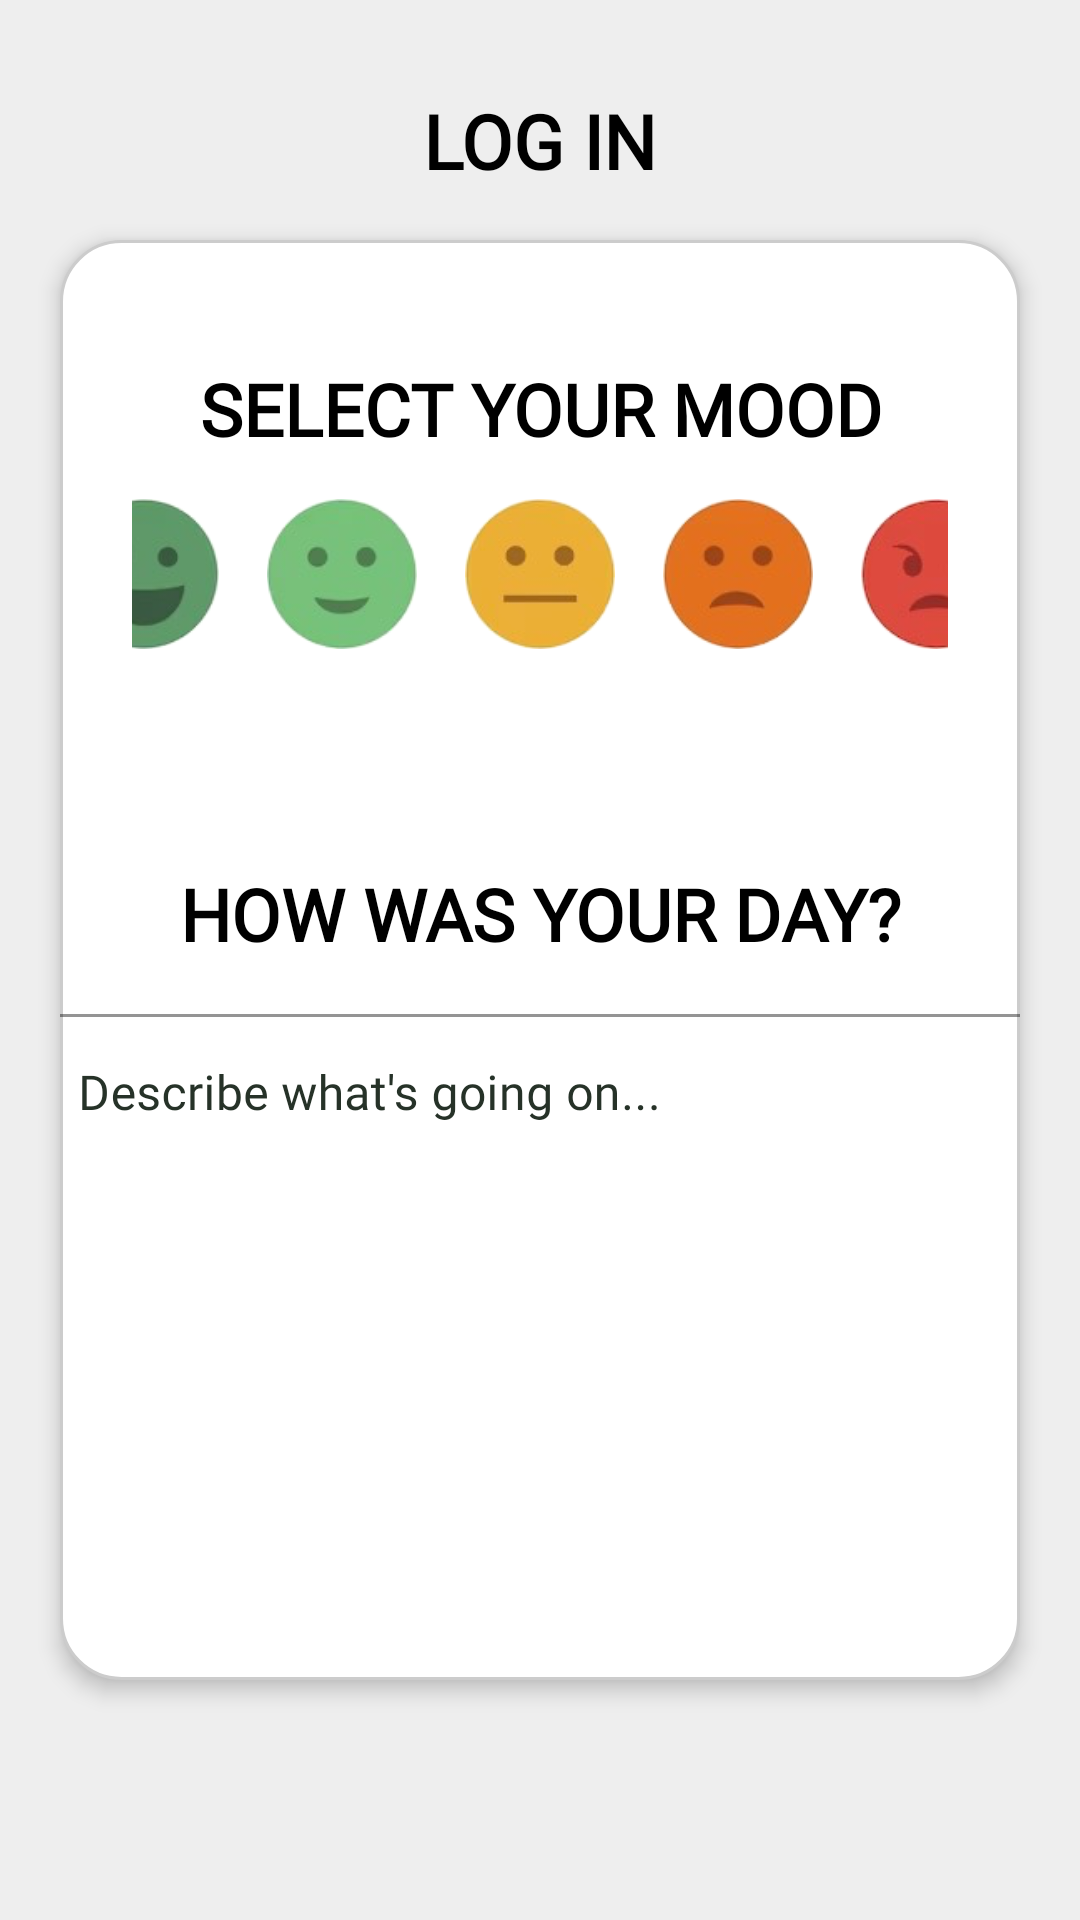

Android layout source for this screen:
<!-- AndroidManifest.xml: application theme Theme.VibeSense -->
<!-- res/layout/fragment_add.xml -->
<?xml version="1.0" encoding="utf-8"?>
<FrameLayout xmlns:android="http://schemas.android.com/apk/res/android"
    xmlns:tools="http://schemas.android.com/tools"
    xmlns:app="http://schemas.android.com/apk/res-auto"
    android:layout_width="match_parent"
    android:layout_height="match_parent"
    tools:context=".Add"
    android:background="#EEEEEE">

    <androidx.appcompat.widget.LinearLayoutCompat
        android:layout_width="match_parent"
        android:layout_height="wrap_content"
        android:layout_marginTop="30dp"
        android:gravity="center"
        >
        <TextView
            android:id="@+id/moodDate"
            android:layout_width="wrap_content"
            android:layout_height="wrap_content"
            android:fontFamily="@font/lato"
            android:text="LOG IN"
            android:textColor="@color/black"
            android:fontWeight="800"
            android:textFontWeight="800"
            android:textStyle="bold"
            android:textSize="25sp"
            />
    </androidx.appcompat.widget.LinearLayoutCompat>

    <androidx.appcompat.widget.LinearLayoutCompat
        android:layout_width="match_parent"
        android:layout_height="match_parent"
        android:layout_marginHorizontal="20dp"
        android:layout_marginVertical="80dp"
        android:background="@drawable/customborder"
        android:clipToPadding="false"
        android:elevation="4dp"
        android:orientation="vertical">

        <TextView
            android:layout_width="wrap_content"
            android:layout_height="wrap_content"
            android:layout_gravity="center"
            android:layout_marginTop="30dp"
            android:gravity="center"
            android:text="SELECT YOUR MOOD"
            android:textSize="24sp"
            android:textColor="@color/black"
            android:fontWeight="800"
            android:textFontWeight="800"
            android:textStyle="bold"
            android:fontFamily="@font/lato"
            />

        <LinearLayout
            android:layout_width="match_parent"
            android:layout_height="wrap_content"
            android:layout_margin="14dp"
            android:gravity="center"
            >
            <ImageView
                android:id="@+id/moodHappy"
                android:layout_width="50dp"
                android:layout_height="50dp"
                android:src="@drawable/mood1"
                android:layout_marginHorizontal="8dp"
                />
            <ImageView
                android:id="@+id/moodGood"
                android:layout_width="50dp"
                android:layout_height="50dp"
                android:layout_marginHorizontal="8dp"
                android:src="@drawable/mood2"
                />
            <ImageView
                android:id="@+id/moodNeutral"
                android:layout_width="50dp"
                android:layout_height="50dp"
                android:layout_marginHorizontal="8dp"
                android:src="@drawable/mood3"
                />
            <ImageView
                android:id="@+id/moodSad"
                android:layout_width="50dp"
                android:layout_height="50dp"
                android:layout_marginHorizontal="8dp"
                android:src="@drawable/mood4"
                />
            <ImageView
                android:id="@+id/moodAngry"
                android:layout_width="50dp"
                android:layout_height="50dp"
                android:layout_marginHorizontal="8dp"
                android:src="@drawable/mood5"
                />
        </LinearLayout>

        <TextView
            android:layout_width="wrap_content"
            android:layout_height="wrap_content"
            android:layout_gravity="center"
            android:layout_marginTop="58dp"
            android:gravity="center"
            android:text="HOW WAS YOUR DAY?"
            android:textSize="24sp"
            android:textColor="@color/black"
            android:fontWeight="800"
            android:textFontWeight="800"
            android:textStyle="bold"
            android:fontFamily="@font/lato"
            />

        <com.google.android.material.textfield.TextInputLayout
            android:id="@+id/descriptionMood"
            style="@style/Widget.MaterialComponents.TextInputLayout.OutlinedBox"
            android:layout_width="340dp"
            android:layout_height="wrap_content"
            android:layout_marginStart="32dp"
            android:layout_marginTop="12dp"
            android:layout_marginEnd="32dp"
            android:layout_gravity="center"
            android:textColorHint="#263228"
            android:hint="Describe what's going on..."
            app:boxStrokeColor="@color/purple_500"
            >
            
            <com.google.android.material.textfield.TextInputEditText
                android:id="@+id/et_desc"
                android:layout_width="match_parent"
                android:layout_height="250dp"
                android:gravity="top|left"
                android:maxLines="10"
                android:inputType="text|textMultiLine"
                android:textColor="@color/black"
                android:fontFamily="@font/lato"/>

        </com.google.android.material.textfield.TextInputLayout>

        <androidx.appcompat.widget.AppCompatButton
            android:id="@+id/btn_post"
            android:text="Post"
            android:textColor="@color/white"
            android:textSize="18sp"
            android:layout_width="346dp"
            android:layout_height="50dp"
            android:layout_gravity="center"
            android:layout_marginTop="84dp"
            android:background="@drawable/buttonshape2"
            android:textAlignment="center"
            android:textAllCaps="false"
            />


    </androidx.appcompat.widget.LinearLayoutCompat>

</FrameLayout>
<!-- resources referenced by this layout -->
<resources>
  <color name="black">#FF000000</color>
  <color name="purple_500">#FF6200EE</color>
  <color name="white">#FFFFFFFF</color>
  <!-- drawable buttonshape2 (drawable) -->
  <?xml version="1.0" encoding="utf-8"?>
  <shape xmlns:android="http://schemas.android.com/apk/res/android" android:shape="rectangle" >
      <corners
          android:radius="1000dp"
          />
      <solid
          android:color="#AD7BE9"
          />
      <padding
          android:left="0dp"
          android:top="0dp"
          android:right="0dp"
          android:bottom="0dp"
          />
      <size
          android:width="250dp"
          android:height="60dp"
          />
      <stroke
          android:width="3dp"
          android:color="#AD7BE9"
          />
  </shape>
  <!-- drawable customborder (drawable) -->
  <?xml version="1.0" encoding="UTF-8"?>
  <shape xmlns:android="http://schemas.android.com/apk/res/android" android:shape="rectangle">
      <solid android:color="#FFFFFFFF"/>
      <corners android:radius="20dp"/>
      <padding android:left="10dp" android:right="10dp" android:top="10dp" android:bottom="10dp"/>
      <stroke android:width="1dp" android:color="#CCCCCC"/>
  </shape>
  <!-- drawable mood1: png bitmap (drawable, 10413 bytes) -->
  <!-- drawable mood2: png bitmap (drawable, 9745 bytes) -->
  <!-- drawable mood3: png bitmap (drawable, 9078 bytes) -->
  <!-- drawable mood4: png bitmap (drawable, 10916 bytes) -->
  <!-- drawable mood5: png bitmap (drawable, 10805 bytes) -->
  <style name="Theme.VibeSense" parent="Theme.MaterialComponents.DayNight.NoActionBar">
          
          <item name="colorPrimary">@color/primary</item>
          <item name="colorPrimaryVariant">@color/purple_700</item>
          <item name="colorOnPrimary">@color/white</item>
          
          <item name="colorSecondary">@color/secondary</item>
          <item name="colorSecondaryVariant">@color/secondary</item>
          <item name="colorOnSecondary">@color/black</item>
          
          <item name="android:statusBarColor">?attr/colorPrimary</item>
          
          <item name="bottomNavigationStyle">@style/Widget.MaterialComponents.BottomNavigationView.Colored</item>
      </style>
  <color name="primary">#AD7BE9</color>
  <color name="purple_700">#FF3700B3</color>
  <color name="secondary">#3E54AC</color>
</resources>
